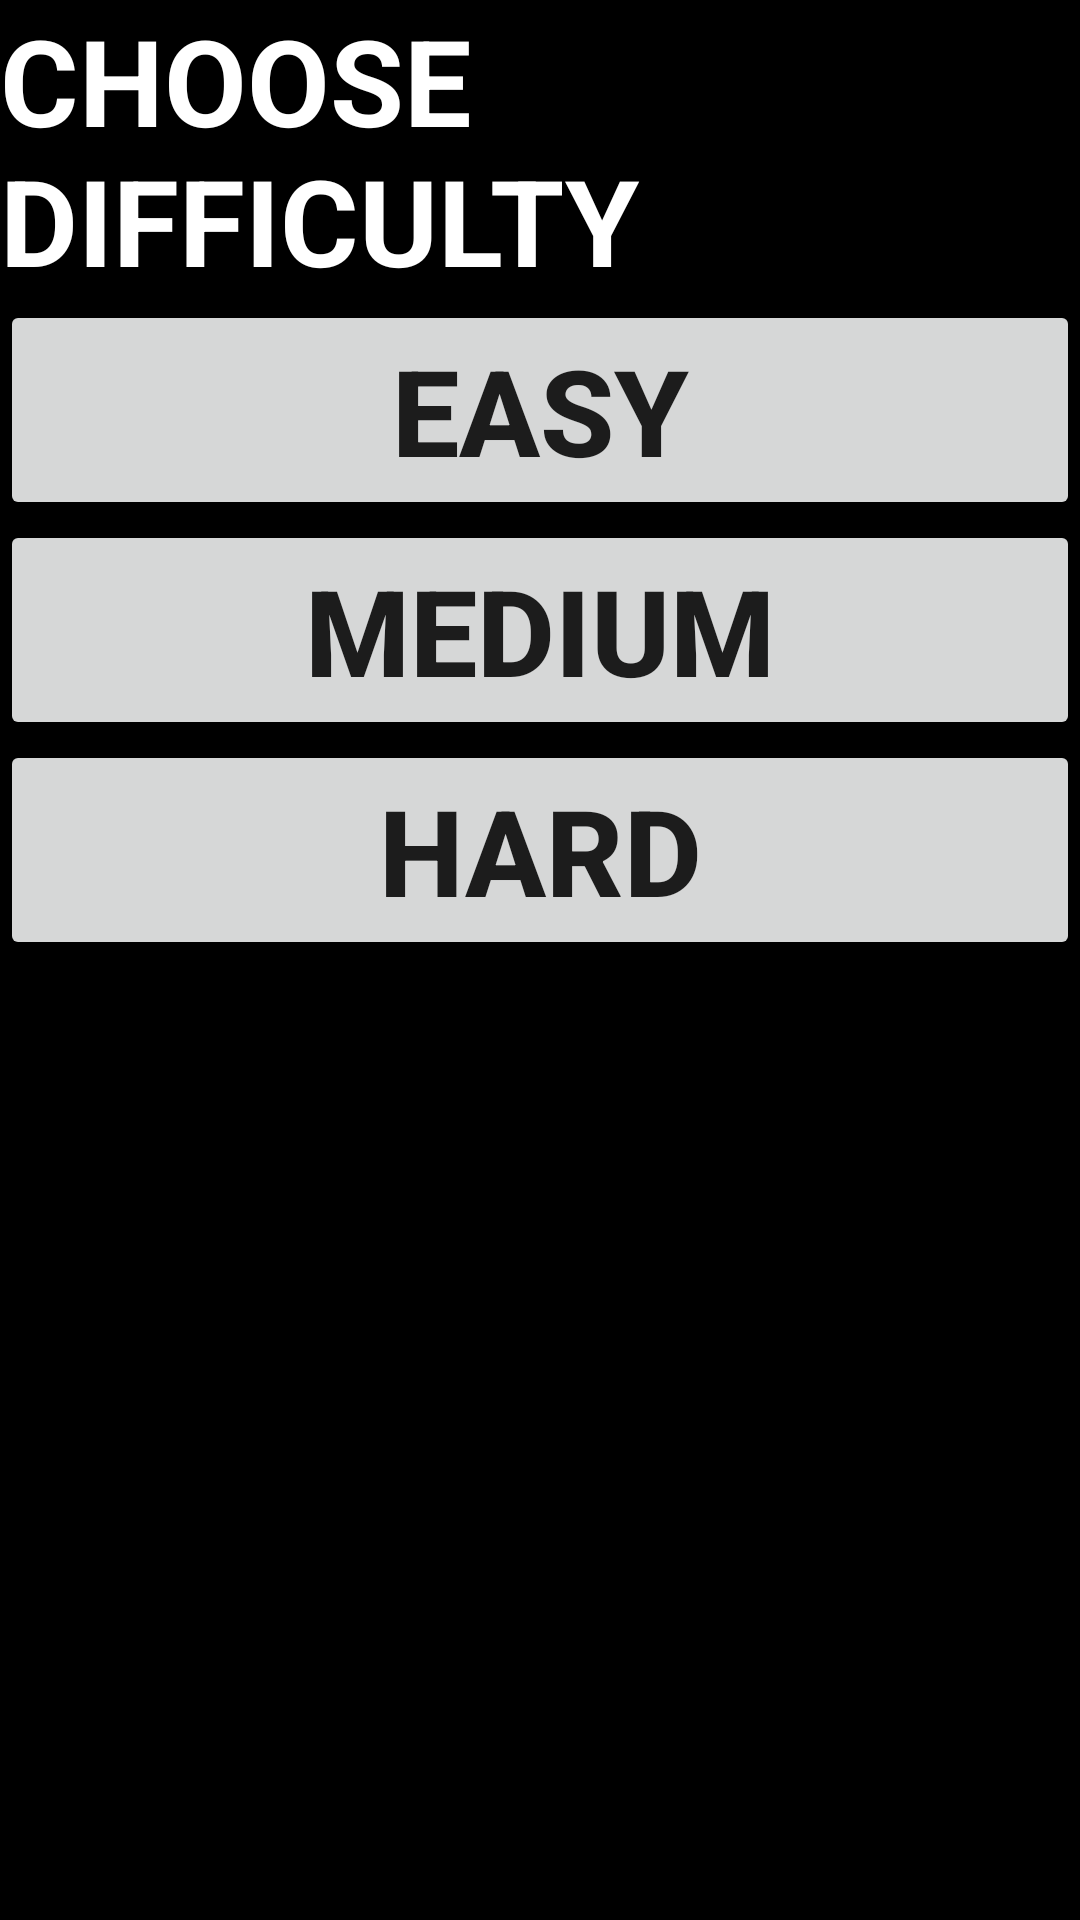

This screen was rendered from an Android layout file. Write that file and the resources it references.
<!-- AndroidManifest.xml: application theme AppTheme -->
<!-- res/layout/activity_game_difficulty.xml -->
<?xml version="1.0" encoding="utf-8"?>

<LinearLayout xmlns:android="http://schemas.android.com/apk/res/android"
    xmlns:app="http://schemas.android.com/apk/res-auto"
    xmlns:tools="http://schemas.android.com/tools"
    android:layout_width="match_parent"
    android:layout_height="match_parent"
    android:orientation="vertical"
    android:background="@android:color/black"
    tools:context=".MainActivity"
    android:layout_gravity="center">

    <TextView
        android:layout_width="match_parent"
        android:layout_height="wrap_content"
        android:text="CHOOSE DIFFICULTY"
        android:textSize="40sp"
        android:textStyle="bold"
        android:textColor="@color/white"/>

    <Button
        android:layout_width="match_parent"
        android:layout_height="wrap_content"
        android:id="@+id/easy"
        android:text="EASY"
        android:textSize="40sp"
        android:textStyle="bold"/>
    <Button
        android:layout_width="match_parent"
        android:layout_height="wrap_content"
        android:id="@+id/medium"
        android:text="MEDIUM"
        android:textSize="40sp"
        android:textStyle="bold"/>
    <Button
        android:layout_width="match_parent"
        android:layout_height="wrap_content"
        android:id="@+id/hard"
        android:text="HARD"
        android:textSize="40sp"
        android:textStyle="bold"/>

</LinearLayout>
<!-- resources referenced by this layout -->
<resources>
  <color name="white">#FFFFFF</color>
  <style name="AppTheme" parent="Theme.AppCompat.Light.NoActionBar">
          
          <item name="colorPrimary">@color/colorPrimary</item>
          <item name="colorPrimaryDark">@color/colorPrimaryDark</item>
          <item name="colorAccent">@color/colorAccent</item>
  
      </style>
  <color name="colorPrimary">#008577</color>
  <color name="colorPrimaryDark">#00574B</color>
  <color name="colorAccent">#D81B60</color>
</resources>
